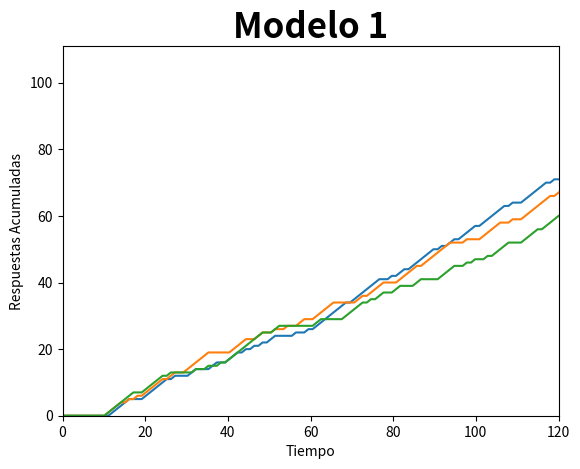

Python code for this plot:
#!/usr/bin/env python
# -*- coding: utf-8 -*-
"""
	Codigo de "Registro acumulativo de respuestas"
	Traducido de codigo R
"""

import numpy as np
import scipy.stats as st
import matplotlib.pyplot as plt

Kn = 0.9
Kr = 0.9

ensayos = 120
sim = 3

p = np.zeros((ensayos, sim))
print(p)
c = np.zeros((ensayos, sim))
suma = np.zeros((ensayos, sim))
x = np.linspace(0, ensayos, ensayos)
#print(c)

FI_value = 10
FI = np.zeros((ensayos))

a = 0

for i in range(ensayos):
    if a == 9:
        FI[i] = 1
        a = 0
    else:
        FI[i] = 0
        a = a + 1
        
print(FI)

for i in range(ensayos):
    for j in range(sim):
        if i < ensayos-1:
            p[i+1][j] = Kn*p[i][j]+(FI[i]*Kr*(1-p[i][j]))
            c[i][j] = st.binom.rvs(1,p[i][j])
            suma[i+1][j]= c[i][j]+suma[i][j]
print(p)
print (c)
print (suma)


plt.axis([0.0, ensayos, 0.0, ensayos-9]) 
plt.title('Modelo 1', fontsize=25, fontweight='bold')  #Añadimos un titulo a la grafica
plt.xlabel('Tiempo')    #Damos un nombre al eje de las abscisas
plt.ylabel('Respuestas Acumuladas')  
plt.plot(x, suma)
plt.show()